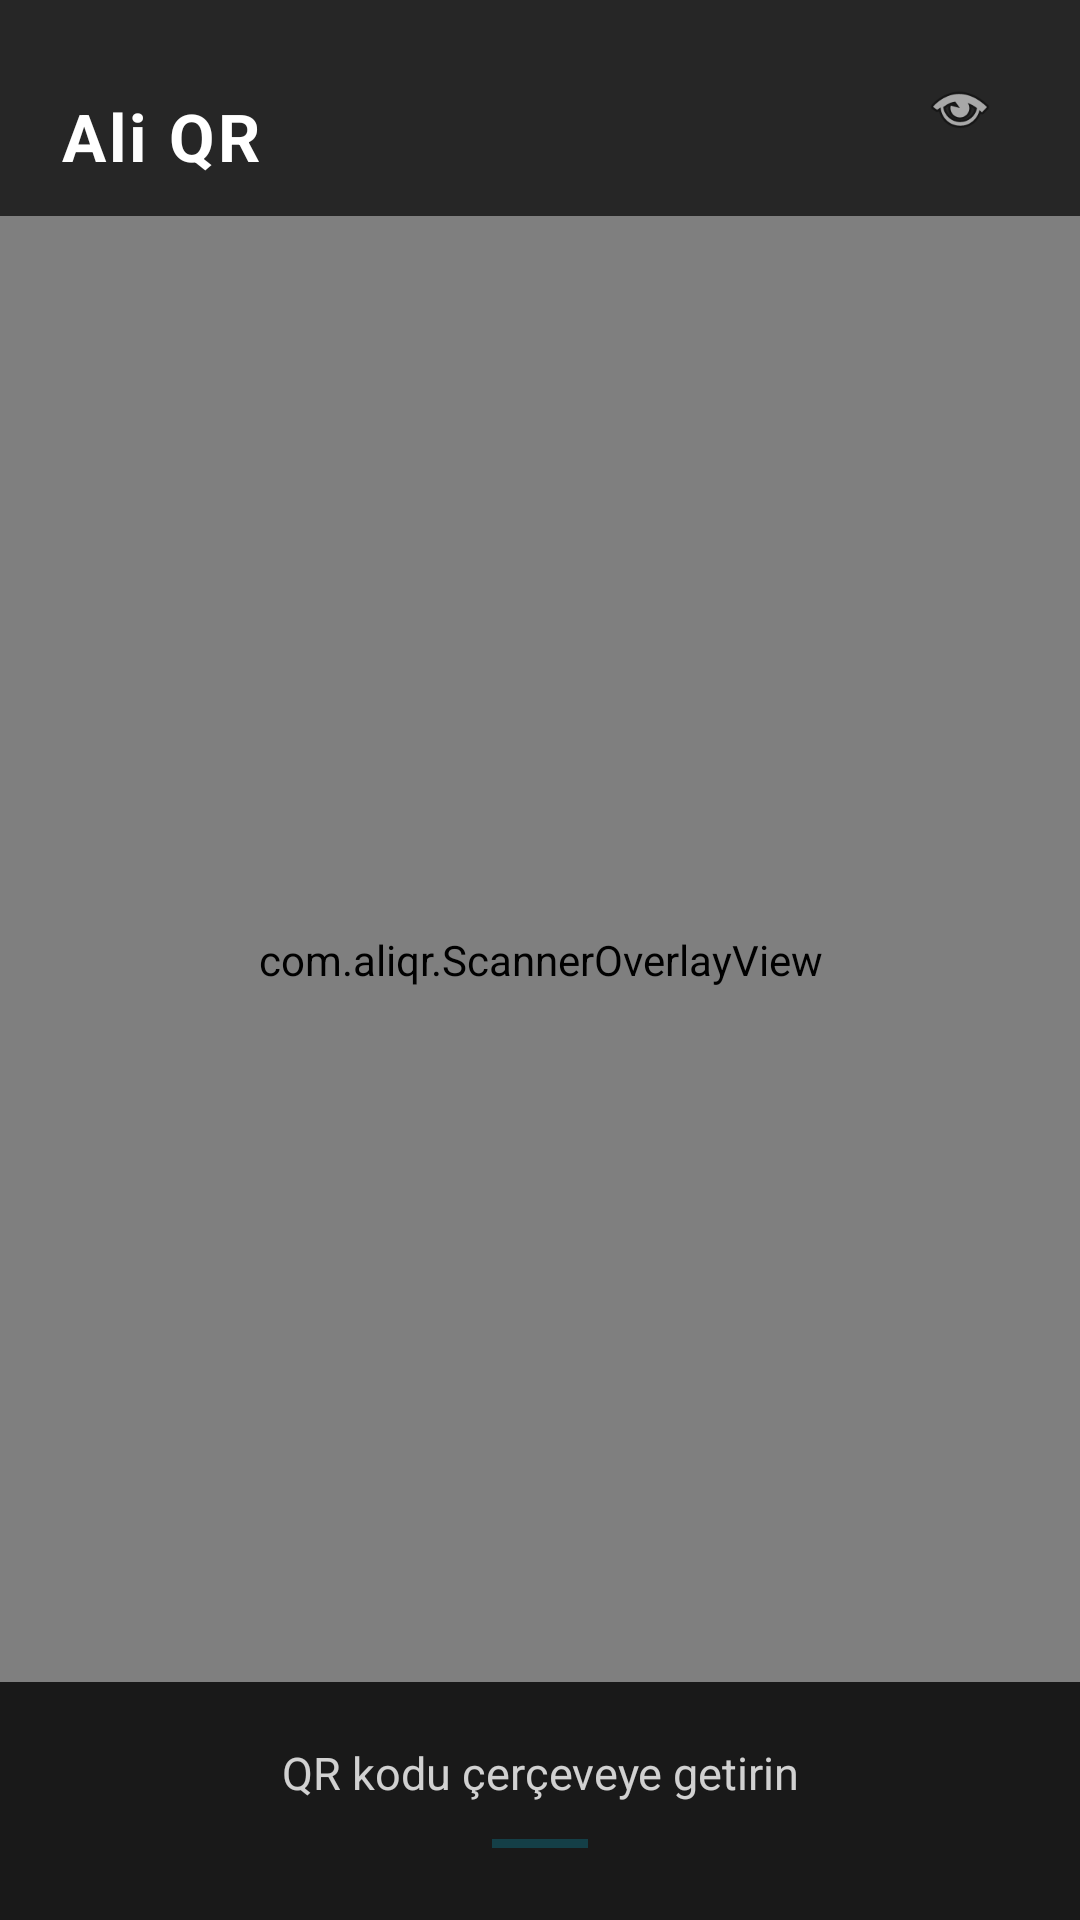

Reconstruct the res/layout file that produces this screen, plus the resources it refers to.
<!-- AndroidManifest.xml: application theme AppTheme -->
<!-- res/layout/activity_main.xml -->
<?xml version="1.0" encoding="utf-8"?>
<RelativeLayout xmlns:android="http://schemas.android.com/apk/res/android"
    android:layout_width="match_parent"
    android:layout_height="match_parent"
    android:background="#000000">

    
    <SurfaceView
        android:id="@+id/camera_preview"
        android:layout_width="match_parent"
        android:layout_height="match_parent" />

    
    <com.aliqr.ScannerOverlayView
        android:id="@+id/scanner_overlay"
        android:layout_width="match_parent"
        android:layout_height="match_parent" />

    
    <LinearLayout
        android:id="@+id/top_bar"
        android:layout_width="match_parent"
        android:layout_height="72dp"
        android:orientation="horizontal"
        android:gravity="center_vertical|bottom"
        android:paddingLeft="20dp"
        android:paddingRight="12dp"
        android:paddingBottom="12dp"
        android:background="#B3000000">

        <TextView
            android:layout_width="0dp"
            android:layout_height="wrap_content"
            android:layout_weight="1"
            android:text="Ali QR"
            android:textColor="#FFFFFF"
            android:textSize="22sp"
            android:textStyle="bold"
            android:letterSpacing="0.05" />

        <LinearLayout
            android:layout_width="48dp"
            android:layout_height="48dp"
            android:gravity="center"
            android:background="@drawable/btn_circle"
            android:layout_marginRight="4dp">

            <ImageView
                android:id="@+id/btn_flash"
                android:layout_width="24dp"
                android:layout_height="24dp"
                android:src="@android:drawable/ic_menu_view"
                android:contentDescription="Flash" />
        </LinearLayout>

    </LinearLayout>

    
    <LinearLayout
        android:layout_width="match_parent"
        android:layout_height="wrap_content"
        android:layout_alignParentBottom="true"
        android:orientation="vertical"
        android:background="#CC000000"
        android:paddingTop="20dp"
        android:paddingBottom="24dp"
        android:paddingLeft="24dp"
        android:paddingRight="24dp"
        android:gravity="center">

        <TextView
            android:id="@+id/tv_status"
            android:layout_width="wrap_content"
            android:layout_height="wrap_content"
            android:text="QR kodu çerçeveye getirin"
            android:textColor="#CCFFFFFF"
            android:textSize="15sp"
            android:gravity="center" />

        <View
            android:layout_width="32dp"
            android:layout_height="3dp"
            android:layout_marginTop="12dp"
            android:background="#3300D4FF" />

    </LinearLayout>

</RelativeLayout>
<!-- resources referenced by this layout -->
<resources>
  <style name="AppTheme" parent="android:style/Theme.Black.NoTitleBar.Fullscreen">
      </style>
</resources>
